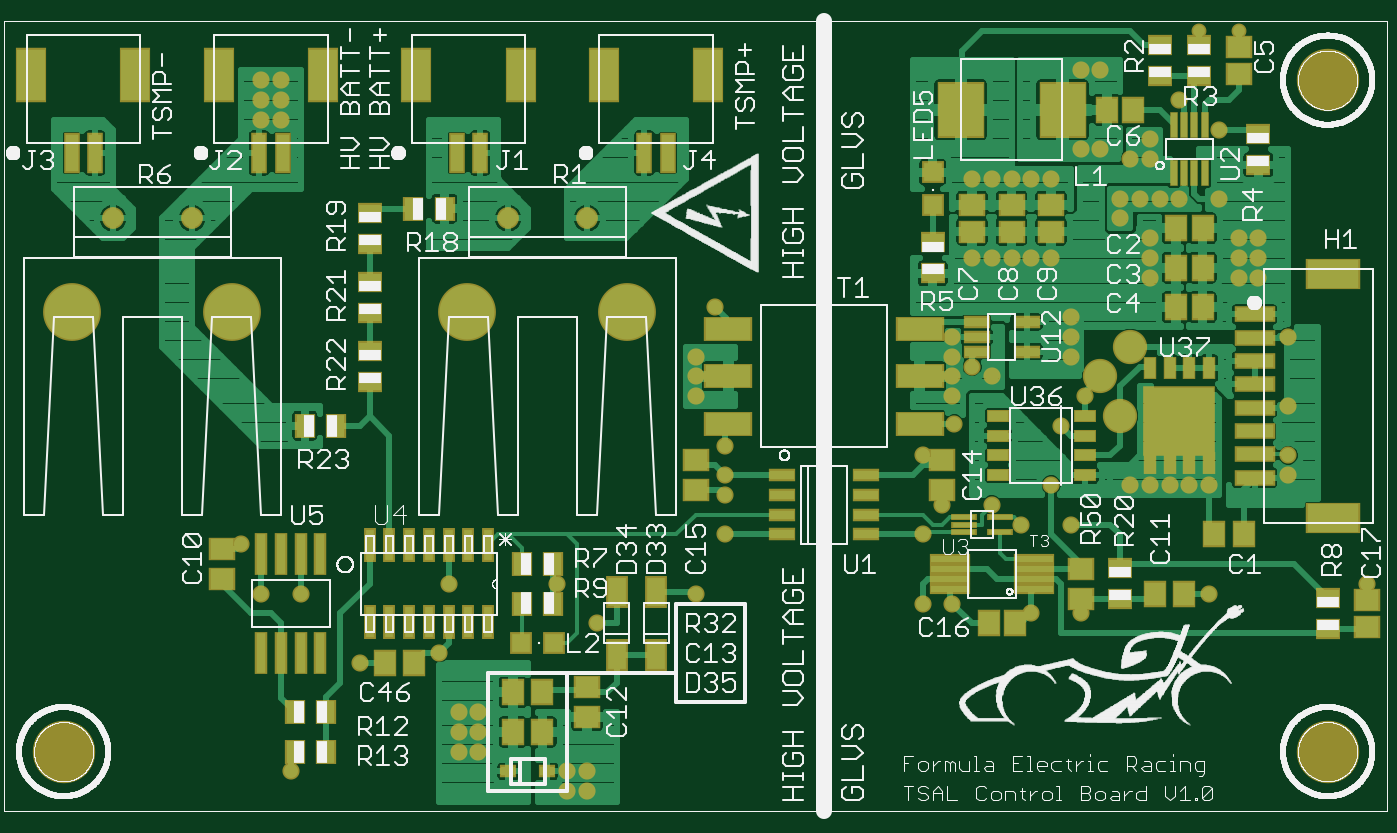
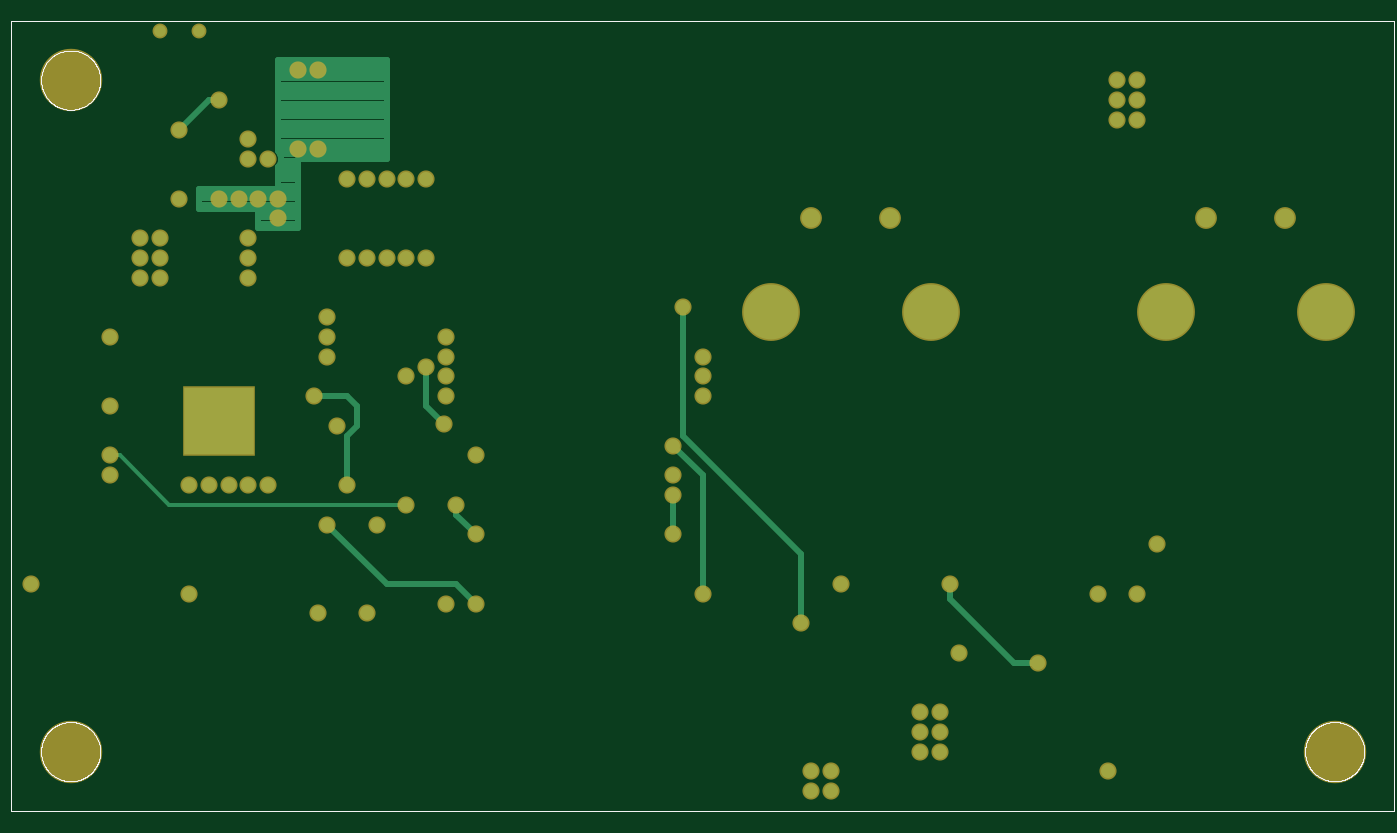
Circuit board: 7 layer files. Board 85.9 x 49.6 mm.
- bottom_copper: Tractive System Light Control Board_BottomCopper.GBL (5138 bytes)
- bottom_mask: Tractive System Light Control Board_BottomMask.GBS (2889 bytes)
- bottom_silk: Tractive System Light Control Board_BottomSilkS.GBO (16414 bytes)
- drill: Tractive System Light Control Board_Drill.XLN (1939 bytes)
- top_copper: Tractive System Light Control Board_TopCopper.GTL (82777 bytes)
- top_mask: Tractive System Light Control Board_TopMask.GTS (7532 bytes)
- top_silk: Tractive System Light Control Board_TopSilkS.GTO (162327 bytes)

=== bottom_copper: Tractive System Light Control Board_BottomCopper.GBL ===
G75*
%MOIN*%
%OFA0B0*%
%FSLAX25Y25*%
%IPPOS*%
%LPD*%
%AMOC8*
5,1,8,0,0,1.08239X$1,22.5*
%
%ADD10R,0.17600X0.16800*%
%ADD11C,0.03500*%
%ADD12C,0.13843*%
%ADD13C,0.04724*%
%ADD14C,0.03543*%
%ADD15C,0.01600*%
%ADD16C,0.02969*%
%ADD17C,0.01000*%
D10*
X0334500Y0135700D03*
D11*
X0334500Y0137000D03*
X0329500Y0137000D03*
X0329500Y0132000D03*
X0334500Y0132000D03*
X0339500Y0132000D03*
X0339500Y0137000D03*
X0339500Y0142000D03*
X0334500Y0142000D03*
X0329500Y0142000D03*
D12*
X0194750Y0163400D03*
X0154250Y0163400D03*
X0094750Y0163400D03*
X0054250Y0163400D03*
D13*
X0064500Y0187000D03*
X0084500Y0187000D03*
X0164500Y0187000D03*
X0184500Y0187000D03*
D14*
X0109500Y0047000D03*
X0127000Y0074500D03*
X0147000Y0077000D03*
X0152000Y0062000D03*
X0157000Y0062000D03*
X0157000Y0057000D03*
X0152000Y0057000D03*
X0152000Y0052000D03*
X0157000Y0052000D03*
X0179500Y0047000D03*
X0184500Y0047000D03*
X0184500Y0042000D03*
X0179500Y0042000D03*
X0187000Y0084500D03*
X0177000Y0094500D03*
X0149500Y0094500D03*
X0112000Y0092000D03*
X0102000Y0092000D03*
X0097000Y0104500D03*
X0212000Y0092000D03*
X0219500Y0107000D03*
X0219500Y0117000D03*
X0219500Y0122000D03*
X0219500Y0129500D03*
X0212000Y0142000D03*
X0212000Y0147000D03*
X0212000Y0152000D03*
X0217000Y0164500D03*
X0277000Y0157000D03*
X0277000Y0152000D03*
X0282000Y0149500D03*
X0277000Y0147000D03*
X0277000Y0142000D03*
X0277500Y0135000D03*
X0269500Y0127000D03*
X0274500Y0114500D03*
X0269500Y0107000D03*
X0287000Y0114500D03*
X0294500Y0109500D03*
X0307000Y0109500D03*
X0302000Y0119500D03*
X0322000Y0119500D03*
X0327000Y0119500D03*
X0332000Y0119500D03*
X0337000Y0119500D03*
X0342000Y0119500D03*
X0362000Y0122000D03*
X0362000Y0127000D03*
X0362000Y0139500D03*
X0362000Y0157000D03*
X0354500Y0172000D03*
X0349500Y0172000D03*
X0349500Y0177000D03*
X0354500Y0177000D03*
X0354500Y0182000D03*
X0349500Y0182000D03*
X0344500Y0192000D03*
X0334500Y0192000D03*
X0329500Y0192000D03*
X0324500Y0192000D03*
X0319500Y0192000D03*
X0319500Y0187000D03*
X0327000Y0182000D03*
X0327000Y0177000D03*
X0327000Y0172000D03*
X0307000Y0162000D03*
X0307000Y0157000D03*
X0307000Y0152000D03*
X0310500Y0142000D03*
X0304500Y0134500D03*
X0287000Y0147000D03*
X0287000Y0177000D03*
X0282000Y0177000D03*
X0292000Y0177000D03*
X0297000Y0177000D03*
X0302000Y0177000D03*
X0302000Y0197000D03*
X0297000Y0197000D03*
X0292000Y0197000D03*
X0287000Y0197000D03*
X0282000Y0197000D03*
X0309500Y0204500D03*
X0314500Y0204500D03*
X0322000Y0202000D03*
X0327000Y0202000D03*
X0327000Y0207000D03*
X0334500Y0217000D03*
X0344500Y0209500D03*
X0314500Y0224500D03*
X0309500Y0224500D03*
X0107000Y0222000D03*
X0107000Y0217000D03*
X0107000Y0212000D03*
X0102000Y0212000D03*
X0102000Y0217000D03*
X0102000Y0222000D03*
X0269500Y0089500D03*
X0277000Y0089500D03*
X0297000Y0087000D03*
X0309500Y0087000D03*
X0342000Y0092000D03*
X0382000Y0094500D03*
D15*
X0307000Y0109500D02*
X0292000Y0094500D01*
X0274500Y0094500D01*
X0269500Y0089500D01*
X0269500Y0107000D02*
X0274500Y0112000D01*
X0274500Y0114500D01*
X0302000Y0119500D02*
X0302000Y0132000D01*
X0299500Y0134500D01*
X0299500Y0139500D01*
X0302000Y0142000D01*
X0310500Y0142000D01*
X0282000Y0139500D02*
X0282000Y0149500D01*
X0282000Y0139500D02*
X0277500Y0135000D01*
X0219500Y0129500D02*
X0212000Y0122000D01*
X0212000Y0092000D01*
X0219500Y0107000D02*
X0219500Y0117000D01*
X0217000Y0132000D02*
X0217000Y0164500D01*
X0217000Y0132000D02*
X0187000Y0102000D01*
X0187000Y0084500D01*
X0149500Y0090740D02*
X0133260Y0074500D01*
X0127000Y0074500D01*
X0149500Y0090740D02*
X0149500Y0094500D01*
X0314500Y0184500D02*
X0314500Y0202000D01*
X0292000Y0202000D01*
X0292000Y0227000D01*
X0319500Y0227000D01*
X0319500Y0203985D01*
X0319311Y0203797D01*
X0318828Y0202631D01*
X0318828Y0201369D01*
X0319311Y0200203D01*
X0319500Y0200015D01*
X0319500Y0194500D01*
X0339500Y0194500D01*
X0339500Y0189500D01*
X0324500Y0189500D01*
X0324500Y0184500D01*
X0314500Y0184500D01*
X0314500Y0185662D02*
X0324500Y0185662D01*
X0324500Y0187260D02*
X0314500Y0187260D01*
X0314500Y0188859D02*
X0324500Y0188859D01*
X0319500Y0195253D02*
X0314500Y0195253D01*
X0314500Y0196851D02*
X0319500Y0196851D01*
X0319500Y0198450D02*
X0314500Y0198450D01*
X0314500Y0200048D02*
X0319466Y0200048D01*
X0318828Y0201647D02*
X0314500Y0201647D01*
X0319083Y0203245D02*
X0292000Y0203245D01*
X0292000Y0204844D02*
X0319500Y0204844D01*
X0319500Y0206442D02*
X0292000Y0206442D01*
X0292000Y0208041D02*
X0319500Y0208041D01*
X0319500Y0209639D02*
X0292000Y0209639D01*
X0292000Y0211238D02*
X0319500Y0211238D01*
X0319500Y0212836D02*
X0292000Y0212836D01*
X0292000Y0214435D02*
X0319500Y0214435D01*
X0319500Y0216033D02*
X0292000Y0216033D01*
X0292000Y0217632D02*
X0319500Y0217632D01*
X0319500Y0219230D02*
X0292000Y0219230D01*
X0292000Y0220829D02*
X0319500Y0220829D01*
X0319500Y0222427D02*
X0292000Y0222427D01*
X0292000Y0224026D02*
X0319500Y0224026D01*
X0319500Y0225624D02*
X0292000Y0225624D01*
X0334500Y0217000D02*
X0337000Y0217000D01*
X0344500Y0209500D01*
X0339500Y0193654D02*
X0314500Y0193654D01*
X0314500Y0192056D02*
X0339500Y0192056D01*
X0339500Y0190457D02*
X0314500Y0190457D01*
D16*
X0339500Y0234500D03*
X0349500Y0234500D03*
D17*
X0359500Y0127000D02*
X0362000Y0127000D01*
X0359500Y0127000D02*
X0347000Y0114500D01*
X0287000Y0114500D01*
M02*

=== bottom_mask: Tractive System Light Control Board_BottomMask.GBS ===
G75*
%MOIN*%
%OFA0B0*%
%FSLAX25Y25*%
%IPPOS*%
%LPD*%
%AMOC8*
5,1,8,0,0,1.08239X$1,22.5*
%
%ADD10C,0.15800*%
%ADD11R,0.18400X0.17600*%
%ADD12C,0.04300*%
%ADD13C,0.14643*%
%ADD14C,0.05524*%
%ADD15C,0.04343*%
%ADD16C,0.03769*%
D10*
X0052000Y0052000D03*
X0372000Y0052000D03*
X0372000Y0222000D03*
D11*
X0334500Y0135700D03*
D12*
X0334500Y0137000D03*
X0329500Y0137000D03*
X0329500Y0132000D03*
X0334500Y0132000D03*
X0339500Y0132000D03*
X0339500Y0137000D03*
X0339500Y0142000D03*
X0334500Y0142000D03*
X0329500Y0142000D03*
D13*
X0194750Y0163400D03*
X0154250Y0163400D03*
X0094750Y0163400D03*
X0054250Y0163400D03*
D14*
X0064500Y0187000D03*
X0084500Y0187000D03*
X0164500Y0187000D03*
X0184500Y0187000D03*
D15*
X0217000Y0164500D03*
X0212000Y0152000D03*
X0212000Y0147000D03*
X0212000Y0142000D03*
X0219500Y0129500D03*
X0219500Y0122000D03*
X0219500Y0117000D03*
X0219500Y0107000D03*
X0212000Y0092000D03*
X0187000Y0084500D03*
X0177000Y0094500D03*
X0149500Y0094500D03*
X0147000Y0077000D03*
X0127000Y0074500D03*
X0152000Y0062000D03*
X0157000Y0062000D03*
X0157000Y0057000D03*
X0152000Y0057000D03*
X0152000Y0052000D03*
X0157000Y0052000D03*
X0179500Y0047000D03*
X0184500Y0047000D03*
X0184500Y0042000D03*
X0179500Y0042000D03*
X0109500Y0047000D03*
X0112000Y0092000D03*
X0102000Y0092000D03*
X0097000Y0104500D03*
X0102000Y0212000D03*
X0102000Y0217000D03*
X0102000Y0222000D03*
X0107000Y0222000D03*
X0107000Y0217000D03*
X0107000Y0212000D03*
X0269500Y0127000D03*
X0277500Y0135000D03*
X0277000Y0142000D03*
X0277000Y0147000D03*
X0282000Y0149500D03*
X0277000Y0152000D03*
X0277000Y0157000D03*
X0287000Y0147000D03*
X0307000Y0152000D03*
X0307000Y0157000D03*
X0307000Y0162000D03*
X0327000Y0172000D03*
X0327000Y0177000D03*
X0327000Y0182000D03*
X0319500Y0187000D03*
X0319500Y0192000D03*
X0324500Y0192000D03*
X0329500Y0192000D03*
X0334500Y0192000D03*
X0344500Y0192000D03*
X0349500Y0182000D03*
X0354500Y0182000D03*
X0354500Y0177000D03*
X0349500Y0177000D03*
X0349500Y0172000D03*
X0354500Y0172000D03*
X0362000Y0157000D03*
X0362000Y0139500D03*
X0362000Y0127000D03*
X0362000Y0122000D03*
X0342000Y0119500D03*
X0337000Y0119500D03*
X0332000Y0119500D03*
X0327000Y0119500D03*
X0322000Y0119500D03*
X0307000Y0109500D03*
X0294500Y0109500D03*
X0287000Y0114500D03*
X0274500Y0114500D03*
X0269500Y0107000D03*
X0269500Y0089500D03*
X0277000Y0089500D03*
X0297000Y0087000D03*
X0309500Y0087000D03*
X0342000Y0092000D03*
X0382000Y0094500D03*
X0310500Y0142000D03*
X0304500Y0134500D03*
X0302000Y0119500D03*
X0302000Y0177000D03*
X0297000Y0177000D03*
X0292000Y0177000D03*
X0287000Y0177000D03*
X0282000Y0177000D03*
X0282000Y0197000D03*
X0287000Y0197000D03*
X0292000Y0197000D03*
X0297000Y0197000D03*
X0302000Y0197000D03*
X0309500Y0204500D03*
X0314500Y0204500D03*
X0322000Y0202000D03*
X0327000Y0202000D03*
X0327000Y0207000D03*
X0334500Y0217000D03*
X0344500Y0209500D03*
X0314500Y0224500D03*
X0309500Y0224500D03*
D16*
X0339500Y0234500D03*
X0349500Y0234500D03*
M02*

=== bottom_silk: Tractive System Light Control Board_BottomSilkS.GBO (16414 bytes, source omitted) ===
=== drill: Tractive System Light Control Board_Drill.XLN ===
%
M48
M72
T01C0.01500
T02C0.01969
T03C0.02362
T04C0.03150
T05C0.09843
T06C0.15000
%
T01
X329500Y132000
X334500Y132000
X334500Y137000
X329500Y137000
X329500Y142000
X334500Y142000
X339500Y142000
X339500Y137000
X339500Y132000
T02
X339500Y234500
X349500Y234500
T03
X334500Y217000
X344500Y209500
X327000Y207000
X327000Y202000
X322000Y202000
X314500Y204500
X309500Y204500
X302000Y197000
X297000Y197000
X292000Y197000
X287000Y197000
X282000Y197000
X282000Y177000
X287000Y177000
X292000Y177000
X297000Y177000
X302000Y177000
X319500Y187000
X319500Y192000
X324500Y192000
X329500Y192000
X334500Y192000
X344500Y192000
X349500Y182000
X354500Y182000
X354500Y177000
X349500Y177000
X349500Y172000
X354500Y172000
X362000Y157000
X362000Y139500
X362000Y127000
X362000Y122000
X342000Y119500
X337000Y119500
X332000Y119500
X327000Y119500
X322000Y119500
X307000Y109500
X294500Y109500
X287000Y114500
X274500Y114500
X269500Y107000
X269500Y89500
X277000Y89500
X297000Y87000
X309500Y87000
X342000Y92000
X382000Y94500
X310500Y142000
X304500Y134500
X287000Y147000
X282000Y149500
X277000Y147000
X277000Y142000
X277500Y135000
X269500Y127000
X302000Y119500
X307000Y152000
X307000Y157000
X307000Y162000
X327000Y172000
X327000Y177000
X327000Y182000
X277000Y157000
X277000Y152000
X217000Y164500
X212000Y152000
X212000Y147000
X212000Y142000
X219500Y129500
X219500Y122000
X219500Y117000
X219500Y107000
X212000Y92000
X187000Y84500
X177000Y94500
X149500Y94500
X147000Y77000
X127000Y74500
X152000Y62000
X157000Y62000
X157000Y57000
X152000Y57000
X152000Y52000
X157000Y52000
X179500Y47000
X184500Y47000
X184500Y42000
X179500Y42000
X109500Y47000
X112000Y92000
X102000Y92000
X97000Y104500
X102000Y212000
X102000Y217000
X102000Y222000
X107000Y222000
X107000Y217000
X107000Y212000
X309500Y224500
X314500Y224500
T04
X184500Y187000
X164500Y187000
X84500Y187000
X64500Y187000
T05
X54250Y163400
X94750Y163400
X154250Y163400
X194750Y163400
T06
X52000Y52000
X372000Y52000
X372000Y222000
M30

=== top_copper: Tractive System Light Control Board_TopCopper.GTL (82777 bytes, source omitted) ===
=== top_mask: Tractive System Light Control Board_TopMask.GTS (7532 bytes, source omitted) ===
=== top_silk: Tractive System Light Control Board_TopSilkS.GTO (162327 bytes, source omitted) ===
